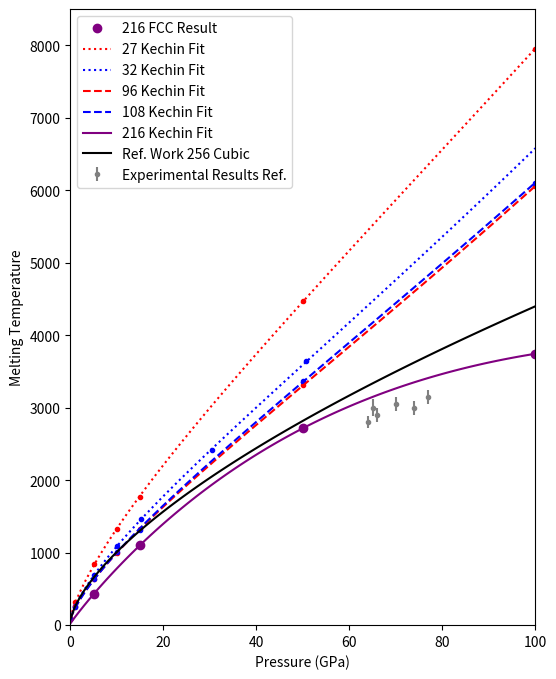

Write the Python code that produced this figure.
import numpy as np
import matplotlib.pyplot as plt
from scipy.optimize import curve_fit

#Data
#Ar 27 Rhombic Cell


P = [0.0001, 0.000101325, 1, 5, 10, 15, 50, 100]        #Gpa
P_96 = [0.0001, 0.000101325, 1, 5, 10, 15, 50, 100] 
P_32 = [0.000101325, 1*1.01325, 5*1.01325, 10*1.01325, 15*1.01325, 30*1.01325, 50*1.01325, 100*1.01325]
P_108 = [0.0001, 0.000101325, 1, 5, 10, 15, 50, 100]
P_256 = [1, 5, 10, 15, 50, 100]
P_150 = [10, 15, 25, 50, 100] #50, 60,
P_216 = [5, 15, 50, 100]
P_HCP = [10, 15, 100]


P_exp = [64,65,66,70,74,77]

T_plus_27 = [123.40438499160605, 123.58013615667511, 391.3026613995936, 1031.1395878787039, 1633.574131835625, 2169.0002733751667, 5505.018041488894, 9792.651503983141]   #Raw Melting Temp (K)
T_plus_96 = [105.30338182419992, 105.0495642618424, 302.4078411337586, 775.8459979106822, 1219.310102458083, 1625.9582371200256, 4073.016427186415, 7457.843685180374]
T_plus_32 = [110,330,855,1340,1797.2935884104504, 2974.135686685555, 4483.105122715527, 8200.851335135036]
T_plus_108 = [106.53812872727019, 107.14131211275075, 302.45685871342874, 782.2604696609754, 1234.3227450502068, 1616, 4141, 7515] 
T_plus_256 = [247, 690, 942, 1504, 3411, 5556]
T_plus_150 = [1045, 1221, 1960, 3400,  5052] # 2507, 2503,
T_plus_216 = [525, 1359, 3344, 4610]
T_plus_HCP = [530, 1883, 4625]

T_M_27 = T_plus_27/(1 + np.log(2**(1/3)))  #T_+/T_M = 1 + Ln(2^(1/3))
T_M_96 = T_plus_96/(1 + np.log(2**(1/3)))  #T_+/T_M = 1 + Ln(2^(1/3))
T_M_32 = T_plus_32/(1 + np.log(2**(1/3)))
T_M_108 = T_plus_108/(1 + np.log(2**(1/3)))
T_M_256 = T_plus_256/(1 + np.log(2**(1/3)))
T_M_150 = T_plus_150/(1 + np.log(2**(1/3)))
T_M_216 = T_plus_216/(1 + np.log(2**(1/3)))
T_M_HCP = T_plus_HCP/(1 + np.log(2**(1/3)))
 
def Kechin_TM_P(x, T_0, a, b, c):
    return T_0*(1 + x/a)**b*np.exp(-c*x)

popt_27, pcov_27 = curve_fit(Kechin_TM_P, P, T_M_27, p0 = [80.4, .201, 1/1.552, .634*10**-6])
popt_96, pcov_96 = curve_fit(Kechin_TM_P, P_96, T_M_96, p0 = [80.4, .201, 1/1.552, .634*10**-6])
popt_32, pcov_32 = curve_fit(Kechin_TM_P, P_32, T_M_32, p0 = [80.4, .201, 1/1.552, .634*10**-6])
popt_108, pcov_108 = curve_fit(Kechin_TM_P, P_108, T_M_108, p0 = [80.4, .201, 1/1.552, .634*10**-6])
popt_256, pcov_256 = curve_fit(Kechin_TM_P, P_256, T_M_256, p0 = [80.4, .201, 1/1.552, .634*10**-6])
popt_150, pcov_150 = curve_fit(Kechin_TM_P, P_150, T_M_150, p0 = [80.4, .201, 1/1.552, .634*10**-6])
popt_216, pcov_216 = curve_fit(Kechin_TM_P, P_216, T_M_216, p0 = [80.4, .201, 1/1.552, .634*10**-6])

P_fit = np.linspace(.0001, 100, num = 100)
T_M_27_fit = Kechin_TM_P(P_fit, popt_27[0], popt_27[1], popt_27[2], popt_27[3])
T_M_96_fit = Kechin_TM_P(P_fit, popt_96[0], popt_96[1], popt_96[2], popt_96[3])
T_M_32_fit = Kechin_TM_P(P_fit, popt_32[0], popt_32[1], popt_32[2], popt_32[3])
T_M_108_fit = Kechin_TM_P(P_fit, popt_108[0], popt_108[1], popt_108[2], popt_108[3])
T_M_256_fit = Kechin_TM_P(P_fit, popt_256[0], popt_256[1], popt_256[2], popt_256[3])
T_M_150_fit = Kechin_TM_P(P_fit, popt_150[0], popt_150[1], popt_150[2], popt_150[3])
T_M_216_fit = Kechin_TM_P(P_fit, popt_216[0], popt_216[1], popt_216[2], popt_216[3])

P_E = np.linspace(.0001, 100, num = 100)
T_M_E = Kechin_TM_P(P_E, 80.4, .201, 1/1.552, .634*10**-6)
T_M_exp = [2800, 3000, 2900, 3050, 3000, 3150]
T_M_exp_error = [80,120,100,100,100,100]


plt.figure(figsize=(6, 8))
plt.plot(P, T_M_27, '.', color = 'red')
plt.plot(P_32, T_M_32, '.', color = 'blue' )

plt.plot(P_96, T_M_96, '.', color = 'red')
plt.plot(P_108, T_M_108, '.', color = 'blue')

# plt.plot(P_150, T_M_150, 'o', color = 'red', label = '150 Result')
# plt.plot(P_256, T_M_256, 'o', color = 'blue', label = '256 Result')

plt.plot(P_216, T_M_216, 'o', color = 'purple', label = '216 FCC Result')
# plt.plot(P_HCP, T_M_HCP, 'x', color = 'purple', label = '216 HCP Result')

plt.plot(P_fit, T_M_27_fit, ':', color = 'red', label = '27 Kechin Fit')
plt.plot(P_fit, T_M_32_fit, ':', color = 'blue', label = '32 Kechin Fit')

plt.plot(P_fit, T_M_96_fit, '--', color = 'red', label = '96 Kechin Fit')
plt.plot(P_fit, T_M_108_fit, '--', color = 'blue', label = '108 Kechin Fit')

# plt.plot(P_fit, T_M_150_fit, '-', color = 'red', label = '150 Kechin Fit')
# plt.plot(P_fit, T_M_256_fit, '-', color = 'blue', label = '256 Kechin Fit')

plt.plot(P_fit, T_M_216_fit, '-', color = 'purple', label = '216 Kechin Fit')

plt.errorbar(P_exp, T_M_exp, yerr=T_M_exp_error, fmt='.',  color = 'grey', label = 'Experimental Results Ref.')
plt.plot(P_E, T_M_E, '-', color = 'black', label = 'Ref. Work 256 Cubic')
plt.plot()
plt.xlim(0,100)
plt.ylim(0, 8500)
plt.xlabel("Pressure (GPa)")
plt.ylabel("Melting Temperature")
plt.legend()
plt.show()
